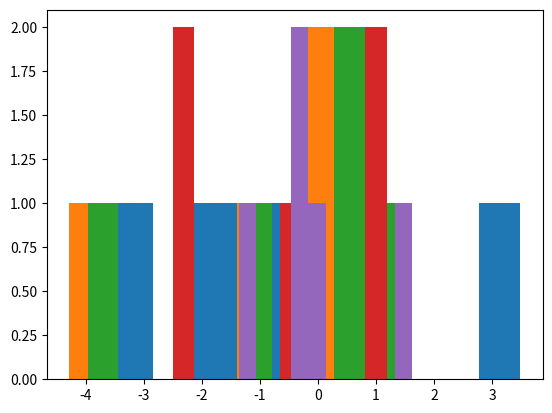

Recreate this plot in Python.
import math
import random

import matplotlib.pyplot as plt
import numpy as np


def generate_stars(num: int):
    stars = []
    for i in range(num):
        stars.append(random.random() * 2 * ll - ll)
    return stars


def calculate_a_and_f(stars: list):
    size = len(stars)
    mat_a = np.empty((size, 3))
    vec_f = np.empty((size, 1))
    for i in range(size):
        true_value = a + b * stars[i] + c * stars[i] * stars[i]
        observed_value = random.normalvariate(mu=true_value, sigma=1)
        mat_a[i][0] = 1
        mat_a[i][1] = stars[i]
        mat_a[i][2] = stars[i] * stars[i]
        vec_f[i][0] = - observed_value
    return mat_a, vec_f


def observe(stars):
    size = len(stars)
    obs = []
    for i in range(size):
        true_value = a + b * stars[i] + c * stars[i] * stars[i]
        obs.append(random.normalvariate(mu=true_value, sigma=1))
    return obs


def est_error(a0, a1, a2, observed, stars):
    true_value = []
    for i in range(len(observed)):
        true_value.append((math.sqrt(a1 * a1 - 4 * a2 * (a0 - observed[i]))
                           - a1) / 2 / a2 - stars[i])
    return true_value


ll = 100
a = 3
b = 1.01
c = 1E-4
m = 5
k = 5
n = 5
gaia_stars = generate_stars(m)
normal_stars = generate_stars(k)
print("Gaia stars  :" + str(gaia_stars))
print("Normal stars:" + str(normal_stars))
stat = np.empty((k, n))
for j in range(n):
    mat_a_gaia, vec_f_gaia = calculate_a_and_f(gaia_stars)
    cova_param = np.linalg.inv(np.transpose(mat_a_gaia).dot(mat_a_gaia))
    delta = cova_param.dot(np.transpose(mat_a_gaia).dot(vec_f_gaia))
    a_estimated = - delta[0][0]
    b_estimated = - delta[1][0]
    c_estimated = - delta[2][0]
    mat_a_normal = np.empty((m, 3))
    vec_f_normal = np.empty((m, 1))
    obs = observe(normal_stars)
    pos_error = est_error(a_estimated, b_estimated, c_estimated, obs, normal_stars)
    for i in range(k):
        stat[i][j] = pos_error[i]
# print(stat)
print(str(np.average(stat[0])) + ", " + str(np.std(stat[0])))
plt.hist(stat[0])
plt.show()
print(str(np.average(stat[1])) + ", " + str(np.std(stat[1])))
plt.hist(stat[1])
plt.show()
print(str(np.average(stat[2])) + ", " + str(np.std(stat[2])))
plt.hist(stat[2])
plt.show()
print(str(np.average(stat[3])) + ", " + str(np.std(stat[3])))
plt.hist(stat[3])
plt.show()
print(str(np.average(stat[4])) + ", " + str(np.std(stat[4])))
plt.hist(stat[4])
plt.show()
